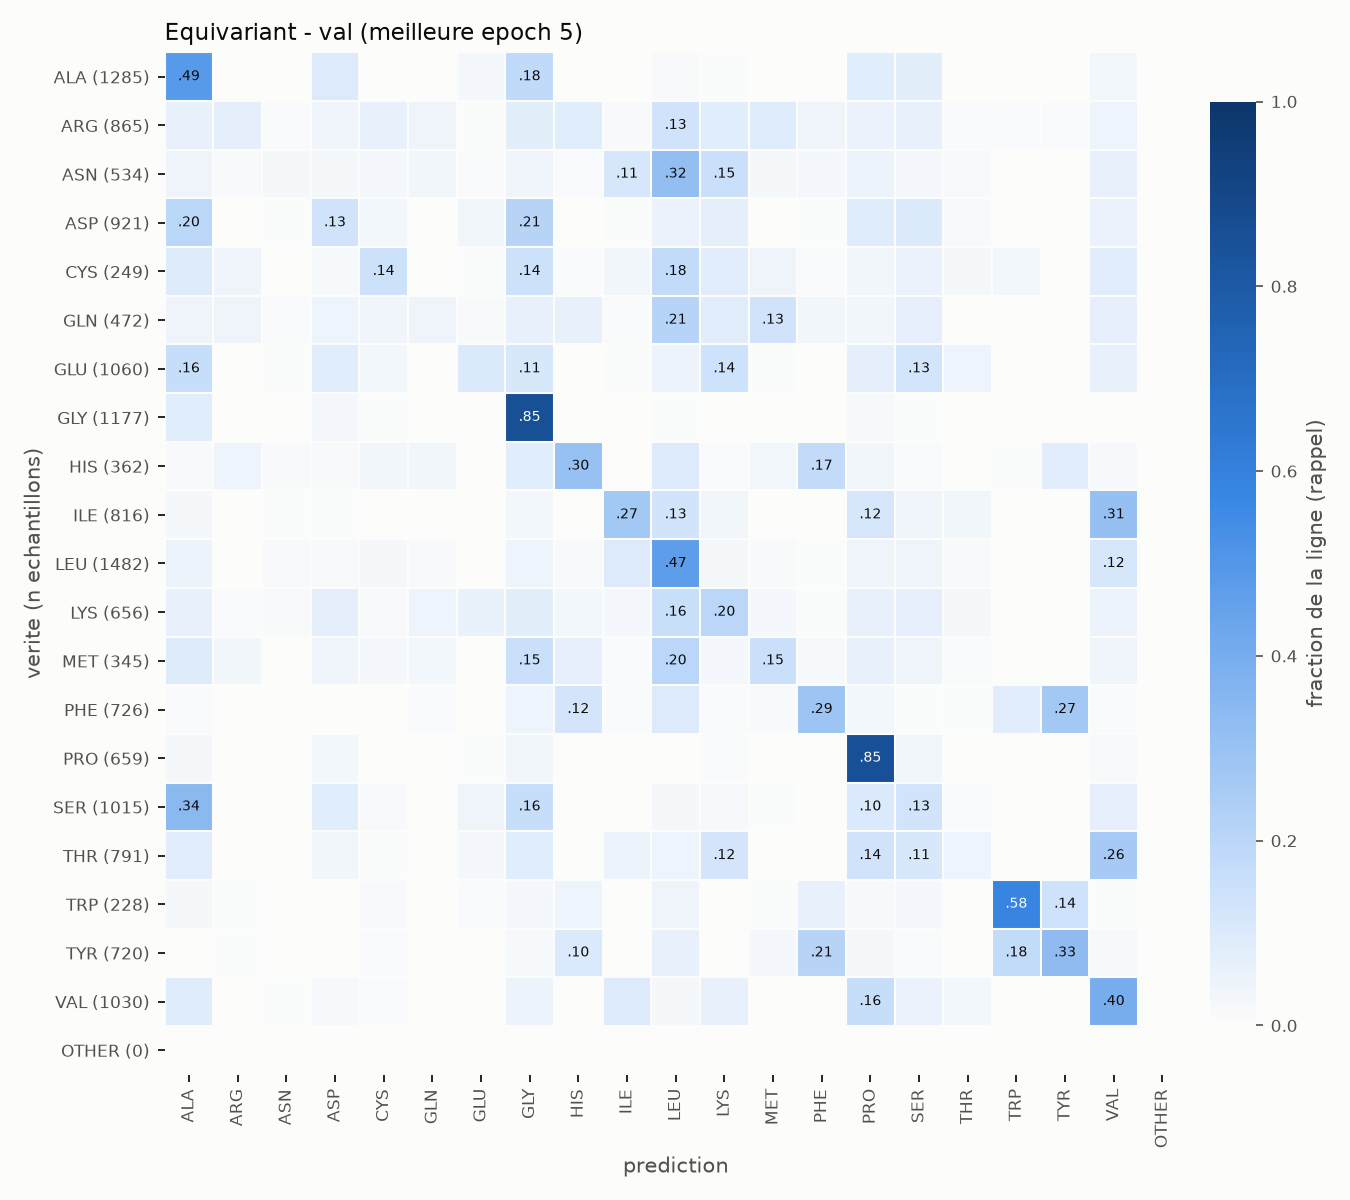

The table this chart was drawn from, first rows:
true\pred, ALA, ARG, ASN, ASP, CYS, GLN, GLU, GLY, HIS, ILE, LEU, LYS, MET, PHE, PRO, SER, THR, TRP, TYR, VAL, OTHER
ALA, 624, 0, 0, 122, 3, 0, 34, 233, 0, 0, 16, 6, 1, 0, 107, 97, 1, 5, 0, 36, 0
ARG, 51, 63, 10, 33, 54, 37, 4, 67, 74, 13, 115, 73, 76, 34, 44, 52, 8, 10, 9, 38, 0
ASN, 22, 8, 12, 12, 14, 17, 5, 20, 6, 61, 171, 81, 11, 13, 27, 13, 7, 0, 0, 34, 0
ASP, 181, 1, 5, 123, 26, 0, 32, 192, 1, 6, 48, 68, 2, 5, 82, 90, 11, 1, 0, 47, 0
CYS, 23, 10, 0, 4, 36, 0, 1, 36, 2, 8, 44, 20, 10, 2, 8, 13, 5, 7, 0, 20, 0
GLN, 20, 20, 4, 22, 17, 19, 7, 29, 31, 4, 101, 38, 63, 15, 16, 32, 1, 1, 0, 32, 0
GLU, 172, 3, 8, 88, 31, 2, 105, 116, 0, 5, 51, 151, 7, 0, 75, 136, 46, 0, 0, 64, 0
GLY, 99, 0, 1, 31, 6, 1, 0, 998, 0, 0, 7, 2, 0, 0, 21, 7, 0, 3, 0, 1, 0
HIS, 5, 16, 5, 5, 12, 12, 0, 31, 110, 1, 34, 3, 11, 63, 12, 4, 0, 2, 29, 7, 0
ILE, 16, 0, 6, 5, 3, 0, 0, 24, 1, 223, 108, 28, 1, 0, 94, 29, 28, 0, 0, 250, 0
LEU, 71, 2, 21, 21, 31, 23, 3, 69, 23, 144, 697, 33, 21, 11, 61, 60, 19, 0, 0, 172, 0
LYS, 41, 7, 9, 47, 10, 29, 36, 50, 19, 17, 105, 133, 17, 3, 43, 46, 13, 0, 0, 31, 0
MET, 32, 12, 1, 13, 9, 10, 0, 53, 23, 4, 69, 9, 52, 6, 21, 14, 4, 0, 0, 13, 0
PHE, 6, 0, 2, 1, 0, 8, 0, 32, 88, 6, 69, 8, 10, 209, 20, 3, 4, 58, 194, 8, 0
PRO, 13, 0, 2, 19, 0, 0, 4, 22, 0, 1, 2, 6, 0, 0, 558, 21, 1, 0, 0, 10, 0
SER, 347, 0, 3, 84, 12, 0, 40, 165, 1, 3, 22, 17, 4, 1, 104, 131, 11, 0, 0, 70, 0
THR, 63, 0, 2, 25, 5, 0, 21, 66, 1, 38, 34, 96, 0, 1, 107, 89, 37, 0, 0, 206, 0
TRP, 5, 1, 0, 0, 3, 0, 2, 6, 10, 0, 9, 0, 1, 15, 4, 6, 0, 133, 32, 1, 0
TYR, 2, 3, 1, 0, 7, 0, 0, 12, 75, 1, 45, 2, 17, 151, 15, 7, 2, 129, 238, 13, 0
VAL, 89, 0, 7, 17, 11, 1, 3, 52, 0, 100, 24, 64, 0, 0, 166, 54, 31, 2, 0, 409, 0
OTHER, 0, 0, 0, 0, 0, 0, 0, 0, 0, 0, 0, 0, 0, 0, 0, 0, 0, 0, 0, 0, 0
